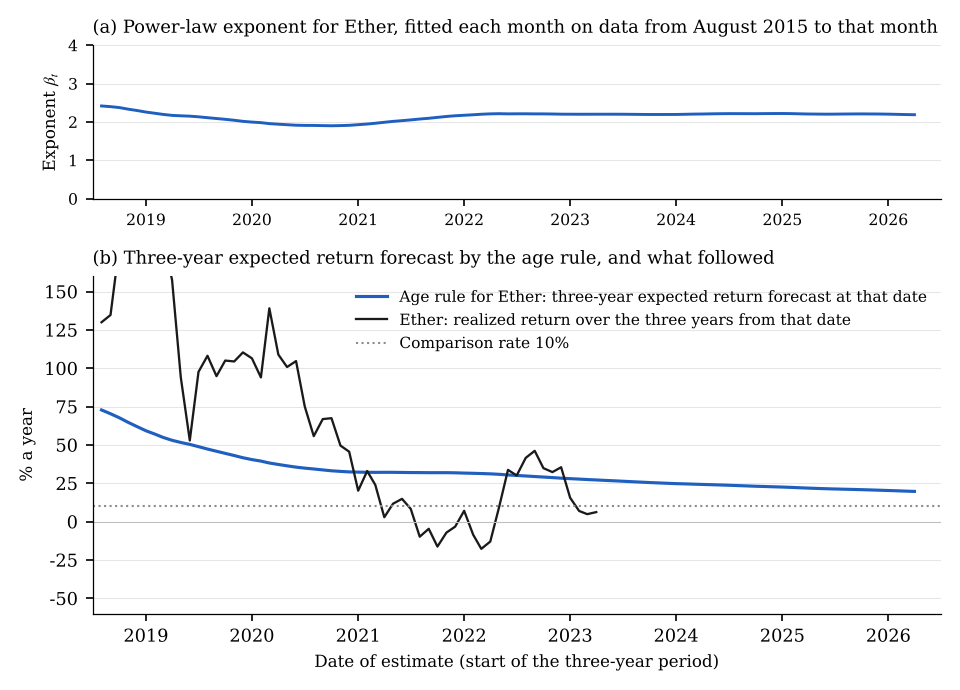

The file beside this chart, header and first rows:
month, age, beta, agerule_3y, realized_3y
2015-08, 0.08761, , , 5
2015-09, 0.1697, , , 5.878
2015-10, 0.2546, , , 5.05
2015-11, 0.3368, , , 4.025
2015-12, 0.4216, , , 4.166
2016-01, 0.5065, , , 2.613
2016-02, 0.5859, , , 1.771
2016-03, 0.6708, , , 1.315
2016-04, 0.7529, , , 1.627
2016-05, 0.8378, , , 1.667
2016-06, 0.9199, , , 1.861
2016-07, 1.005, , , 1.633
2016-08, 1.09, , , 1.457
2016-09, 1.172, , , 1.383
2016-10, 1.257, , , 1.552
2016-11, 1.339, , , 1.604
2016-12, 1.424, , , 1.51
2017-01, 1.509, , , 1.563
2017-02, 1.585, , , 1.414
2017-03, 1.67, , , 0.387
2017-04, 1.752, , , 0.3697
2017-05, 1.837, , , 0.003395
2017-06, 1.919, , , -0.06579
2017-07, 2.004, , , 0.1992
2017-08, 2.089, , , 0.03916
2017-09, 2.171, , , 0.06069
2017-10, 2.256, , , 0.0825
2017-11, 2.338, , , 0.1184
2017-12, 2.423, , , -0.001452
2018-01, 2.508, , , 0.06316
2018-02, 2.585, , , 0.1874
2018-03, 2.669, , , 0.6937
2018-04, 2.752, , , 0.6074
2018-05, 2.836, , , 0.6739
2018-06, 2.919, , , 0.7134
2018-07, 3.003, , , 0.8062
2018-08, 3.088, 2.416, 0.7275, 1.3
2018-09, 3.17, 2.398, 0.703, 1.347
2018-10, 3.255, 2.375, 0.677, 1.794
2018-11, 3.337, 2.333, 0.6465, 2.465
2018-12, 3.422, 2.298, 0.6195, 2.043
2019-01, 3.507, 2.257, 0.5921, 1.94
2019-02, 3.584, 2.225, 0.5701, 1.786
2019-03, 3.669, 2.196, 0.5487, 1.853
2019-04, 3.751, 2.171, 0.5299, 1.575
2019-05, 3.836, 2.16, 0.5158, 0.9403
2019-06, 3.918, 2.15, 0.5031, 0.5285
2019-07, 4.003, 2.133, 0.4885, 0.976
2019-08, 4.088, 2.11, 0.4728, 1.081
2019-09, 4.17, 2.089, 0.4585, 0.9481
2019-10, 4.255, 2.068, 0.4446, 1.05
2019-11, 4.337, 2.043, 0.4306, 1.044
2019-12, 4.422, 2.015, 0.4161, 1.103
2020-01, 4.507, 1.996, 0.4042, 1.064
2020-02, 4.586, 1.981, 0.3943, 0.9398
2020-03, 4.671, 1.956, 0.3818, 1.391
2020-04, 4.753, 1.94, 0.3723, 1.089
2020-05, 4.838, 1.927, 0.3634, 1.008
2020-06, 4.92, 1.914, 0.3549, 1.046
2020-07, 5.005, 1.909, 0.3483, 0.7503
... 69 more rows
